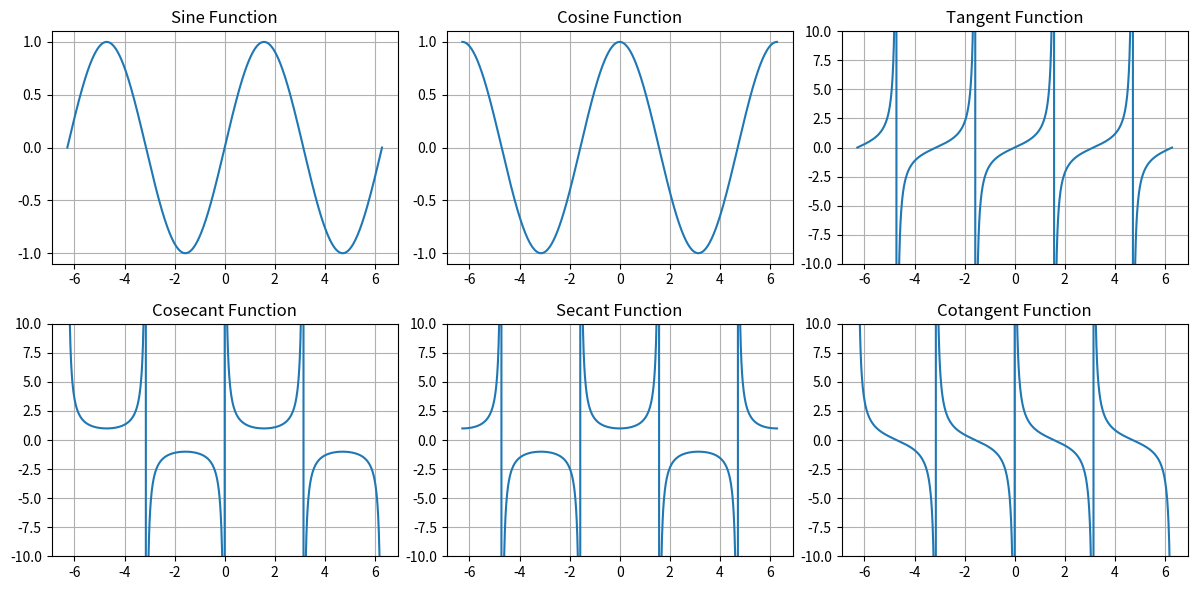

Generate this figure with matplotlib:
import matplotlib.pyplot as plt
import numpy as np

x = np.linspace(-2*np.pi, 2*np.pi, 1000)
y = np.linspace(0, 9, 10)
print(y)

sin = np.sin(x)
cos = np.cos(x)
tan = np.tan(x)
cot = 1/tan
csc = 1/sin
sec = 1/cos

fig = plt.figure(figsize=(12, 6))
ax1 = fig.add_subplot(2, 3, 1)
ax2 = fig.add_subplot(2, 3, 2)
ax3 = fig.add_subplot(2, 3, 3)
ax4 = fig.add_subplot(2, 3, 4)
ax5 = fig.add_subplot(2, 3, 5)
ax6 = fig.add_subplot(2, 3, 6)

ax1.plot(x, sin)
ax1.set_title("Sine Function")
ax1.grid(True)

ax2.plot(x, cos)
ax2.set_title("Cosine Function")
ax2.grid(True)

ax3.plot(x, tan)
ax3.set_title("Tangent Function")
ax3.set_ylim(-10, 10)
ax3.grid(True)

ax4.plot(x, csc)
ax4.set_title("Cosecant Function")
ax4.set_ylim(-10, 10)
ax4.grid(True)

ax5.plot(x, sec)
ax5.set_title("Secant Function")
ax5.set_ylim(-10, 10)
ax5.grid(True)

ax6.plot(x, cot)
ax6.set_title("Cotangent Function")
ax6.set_ylim(-10, 10)
ax6.grid(True)

plt.tight_layout()
#plt.show()
